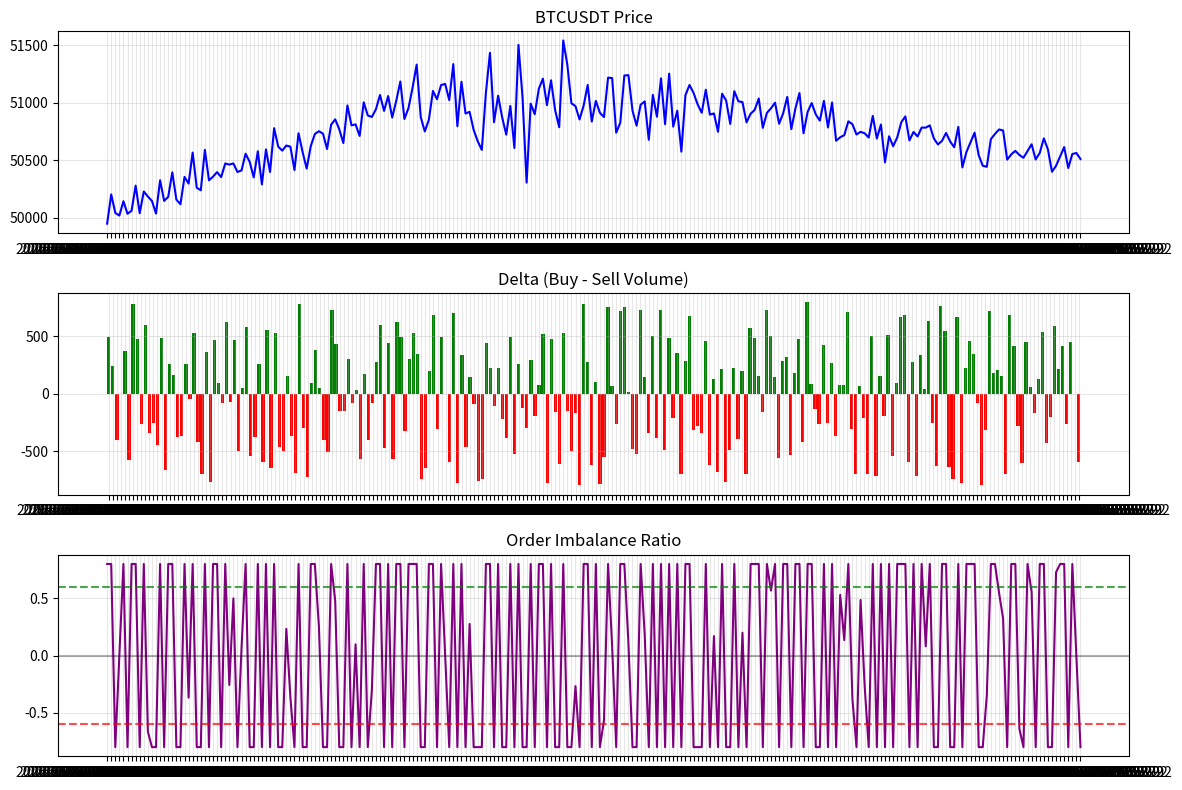

Here is the Python script that generated this plot:
"""
Order Flow Indicators - Phân tích dòng lệnh trong thị trường

Module này cung cấp các công cụ phân tích dòng lệnh (Order Flow) để hiểu rõ hơn
về áp lực mua/bán, phân bố khối lượng, và các yếu tố quan trọng khác dưới mức nến.
"""

import logging
import numpy as np
import pandas as pd
from datetime import datetime, timedelta
import os
import json
import matplotlib.pyplot as plt
from typing import Dict, List, Tuple, Optional, Union, Any

# Configure logging
logging.basicConfig(level=logging.INFO, format='%(asctime)s - %(name)s - %(levelname)s - %(message)s')
logger = logging.getLogger('order_flow_indicators')

class OrderFlowAnalyzer:
    """
    Phân tích dòng lệnh và áp lực mua/bán trong thị trường cryptocurrency.
    
    Cung cấp các công cụ để phân tích:
    - Cumulative Delta: Chênh lệch tích lũy giữa khối lượng mua và bán
    - Order Imbalance: Mất cân bằng giữa lệnh mua và bán
    - Liquidity Levels: Các mức thanh khoản quan trọng
    - Volume Profile và Point of Control
    """
    
    def __init__(self, data_storage_path='data/order_flow'):
        """
        Khởi tạo Order Flow Analyzer.
        
        Args:
            data_storage_path (str): Đường dẫn lưu trữ dữ liệu order flow
        """
        self.data_storage_path = data_storage_path
        
        # Lưu trữ dữ liệu phân tích
        self.order_flow_data = {}  # {symbol: {timestamp: data}}
        self.liquidity_data = {}   # {symbol: {levels: [price levels], volumes: [volumes]}}
        self.delta_data = {}       # {symbol: {timestamp: delta}}
        self.imbalance_data = {}   # {symbol: {timestamp: imbalance_ratio}}
        
        # Cấu hình
        self.config = {
            # Các ngưỡng phát hiện
            'significant_volume_ratio': 2.0,     # Tỷ lệ khối lượng để coi là đáng kể
            'liquidity_cluster_threshold': 1.5,  # Ngưỡng để gom các vùng thanh khoản
            'delta_significance': 0.6,           # Ngưỡng delta để xác định xu hướng
            'signal_lookback': 5,                # Số nến để xác định xu hướng
            
            # Khung thời gian lưu trữ
            'storage_days': 7,                   # Số ngày lưu dữ liệu
            
            # Các tham số mô phỏng
            'buy_sell_ratio_volatility': 0.2,    # Biến động trong tỷ lệ mua/bán mô phỏng
            'price_impact_factor': 0.5,          # Mức ảnh hưởng của khối lượng lên giá
            'liquidity_density': 20,             # Số điểm thanh khoản mô phỏng
            'simulation_seed': 42                # Seed cho tính toán mô phỏng
        }
        
        # Tạo thư mục lưu trữ
        os.makedirs(data_storage_path, exist_ok=True)
        
        # Đặt seed cho mô phỏng
        np.random.seed(self.config['simulation_seed'])
    
    def simulate_from_candle_data(self, symbol: str, df: pd.DataFrame) -> None:
        """
        Mô phỏng dữ liệu order flow từ dữ liệu nến OHLCV.
        
        Args:
            symbol (str): Cặp tiền tệ
            df (pd.DataFrame): DataFrame chứa dữ liệu nến OHLCV
        """
        try:
            if df.empty:
                logger.warning(f"DataFrame trống, không thể mô phỏng order flow cho {symbol}")
                return
                
            # Đảm bảo các cột cần thiết tồn tại
            required_columns = ['open', 'high', 'low', 'close', 'volume']
            for col in required_columns:
                if col not in df.columns:
                    logger.warning(f"Thiếu cột {col} trong dữ liệu")
                    return
            
            # Tạo thư mục lưu trữ theo symbol
            symbol_path = os.path.join(self.data_storage_path, symbol)
            os.makedirs(symbol_path, exist_ok=True)
            
            # Khởi tạo dữ liệu cho symbol
            if symbol not in self.order_flow_data:
                self.order_flow_data[symbol] = {}
                self.liquidity_data[symbol] = {'levels': [], 'volumes': []}
                self.delta_data[symbol] = {}
                self.imbalance_data[symbol] = {}
            
            # Mô phỏng dữ liệu order flow cho mỗi nến
            for idx, row in df.iterrows():
                timestamp = idx.isoformat() if isinstance(idx, pd.Timestamp) else str(idx)
                
                # Mô phỏng tỷ lệ khối lượng mua/bán dựa trên biến động giá
                price_change = row['close'] - row['open']
                price_range = row['high'] - row['low']
                
                # Tính tỷ lệ mua/bán dựa trên biến động giá
                # Nếu giá tăng: tỷ lệ mua > bán, giá giảm: tỷ lệ bán > mua
                if price_range > 0:
                    # Chuẩn hóa biến đổi giá thành tỷ lệ từ -1 đến 1
                    normalized_change = price_change / price_range
                    
                    # Thêm nhiễu
                    noise = np.random.normal(0, self.config['buy_sell_ratio_volatility'])
                    buy_ratio = 0.5 + (normalized_change + noise) / 2
                    
                    # Giới hạn trong khoảng 0.1 - 0.9 để tránh các giá trị cực đoan
                    buy_ratio = min(max(buy_ratio, 0.1), 0.9)
                else:
                    # Nếu giá không thay đổi, coi như 50-50
                    buy_ratio = 0.5
                
                sell_ratio = 1 - buy_ratio
                
                # Tính khối lượng mua và bán dựa trên tỷ lệ
                buy_volume = row['volume'] * buy_ratio
                sell_volume = row['volume'] * sell_ratio
                
                # Tính delta (chênh lệch mua - bán)
                delta = buy_volume - sell_volume
                
                # Tính tỷ lệ mất cân bằng (imbalance) đơn giản
                imbalance_ratio = delta / row['volume'] if row['volume'] > 0 else 0
                
                # Lưu dữ liệu
                self.order_flow_data[symbol][timestamp] = {
                    'buy_volume': buy_volume,
                    'sell_volume': sell_volume,
                    'delta': delta,
                    'imbalance_ratio': imbalance_ratio,
                    'price_range': price_range,
                    'open': row['open'],
                    'high': row['high'],
                    'low': row['low'],
                    'close': row['close'],
                    'total_volume': row['volume']
                }
                
                self.delta_data[symbol][timestamp] = delta
                self.imbalance_data[symbol][timestamp] = imbalance_ratio
            
            # Mô phỏng các mức thanh khoản dựa trên giá
            self._simulate_liquidity_levels(symbol, df)
            
            # Lưu dữ liệu
            self._save_order_flow_data(symbol)
            
            logger.info(f"Đã mô phỏng dữ liệu order flow cho {symbol} từ {len(df)} nến")
            
        except Exception as e:
            logger.error(f"Lỗi khi mô phỏng order flow: {str(e)}")
    
    def get_order_flow_signals(self, symbol: str, df: pd.DataFrame = None) -> Dict:
        """
        Lấy tín hiệu dựa trên phân tích order flow.
        
        Args:
            symbol (str): Cặp tiền tệ
            df (pd.DataFrame, optional): DataFrame chứa dữ liệu nến mới nhất
            
        Returns:
            Dict: Các tín hiệu order flow
        """
        try:
            # Nếu có df mới, cập nhật mô phỏng
            if df is not None and not df.empty:
                self.simulate_from_candle_data(symbol, df)
            
            # Kiểm tra dữ liệu
            if symbol not in self.order_flow_data or not self.order_flow_data[symbol]:
                logger.warning(f"Không có dữ liệu order flow cho {symbol}")
                return {
                    'signals': {
                        'buy_signal': False,
                        'sell_signal': False,
                        'neutral': True,
                        'strength': 0.0
                    },
                    'key_levels': {
                        'support': [],
                        'resistance': []
                    },
                    'liquidity': {
                        'ratio': 1.0,
                        'above_price': 0,
                        'below_price': 0
                    }
                }
            
            # Lấy n dòng dữ liệu gần nhất
            n = self.config['signal_lookback']
            recent_data = list(self.order_flow_data[symbol].values())[-n:]
            
            if not recent_data:
                logger.warning(f"Không đủ dữ liệu gần đây cho {symbol}")
                return {
                    'signals': {
                        'buy_signal': False,
                        'sell_signal': False,
                        'neutral': True,
                        'strength': 0.0
                    }
                }
            
            # Tính tích lũy delta gần đây
            recent_delta = sum(item['delta'] for item in recent_data)
            recent_volume = sum(item['total_volume'] for item in recent_data)
            
            delta_ratio = recent_delta / recent_volume if recent_volume > 0 else 0
            
            # Xác định tín hiệu mua/bán dựa trên delta và imbalance
            buy_signal = delta_ratio > self.config['delta_significance']
            sell_signal = delta_ratio < -self.config['delta_significance']
            neutral = not (buy_signal or sell_signal)
            
            # Tính độ mạnh tín hiệu (0-1)
            signal_strength = abs(delta_ratio)
            
            # Lấy giá hiện tại
            current_price = recent_data[-1]['close']
            
            # Xác định các mức hỗ trợ/kháng cự
            support_levels, resistance_levels = self._identify_key_levels(symbol, current_price)
            
            # Đánh giá thanh khoản trên/dưới giá hiện tại
            liquidity_above, liquidity_below = self._assess_liquidity(symbol, current_price)
            liquidity_ratio = liquidity_above / liquidity_below if liquidity_below > 0 else 1.0
            
            # Tạo kết quả
            result = {
                'signals': {
                    'buy_signal': buy_signal,
                    'sell_signal': sell_signal,
                    'neutral': neutral,
                    'strength': signal_strength
                },
                'key_levels': {
                    'support': support_levels,
                    'resistance': resistance_levels
                },
                'liquidity': {
                    'ratio': liquidity_ratio,
                    'above_price': liquidity_above,
                    'below_price': liquidity_below
                },
                'extra_info': {
                    'cumulative_delta': recent_delta,
                    'delta_ratio': delta_ratio,
                    'current_price': current_price
                }
            }
            
            return result
            
        except Exception as e:
            logger.error(f"Lỗi khi lấy tín hiệu order flow: {str(e)}")
            return {
                'signals': {
                    'buy_signal': False,
                    'sell_signal': False,
                    'neutral': True,
                    'strength': 0.0
                },
                'error': str(e)
            }
    
    def get_cumulative_delta(self, symbol: str, timeframe: str = 'recent') -> float:
        """
        Lấy delta tích lũy (chênh lệch mua - bán).
        
        Args:
            symbol (str): Cặp tiền tệ
            timeframe (str): Khung thời gian ('recent', 'daily', 'all')
            
        Returns:
            float: Delta tích lũy
        """
        try:
            if symbol not in self.delta_data or not self.delta_data[symbol]:
                return 0.0
                
            # Lấy tất cả giá trị delta
            all_deltas = list(self.delta_data[symbol].values())
            
            if timeframe == 'recent':
                # Lấy n giá trị gần nhất
                n = min(self.config['signal_lookback'], len(all_deltas))
                return sum(all_deltas[-n:])
            elif timeframe == 'daily':
                # Lấy khoảng 24h gần nhất (tương đương daily)
                n = min(24, len(all_deltas))
                return sum(all_deltas[-n:])
            else:
                # Lấy tất cả
                return sum(all_deltas)
                
        except Exception as e:
            logger.error(f"Lỗi khi lấy delta tích lũy: {str(e)}")
            return 0.0
    
    def get_order_imbalance(self, symbol: str, timeframe: str = 'recent') -> float:
        """
        Lấy tỷ lệ mất cân bằng giữa lệnh mua và bán.
        
        Args:
            symbol (str): Cặp tiền tệ
            timeframe (str): Khung thời gian ('recent', 'daily', 'all')
            
        Returns:
            float: Tỷ lệ mất cân bằng (-1 đến 1, âm = áp lực bán, dương = áp lực mua)
        """
        try:
            if symbol not in self.imbalance_data or not self.imbalance_data[symbol]:
                return 0.0
                
            # Lấy tất cả giá trị imbalance
            all_imbalances = list(self.imbalance_data[symbol].values())
            
            if timeframe == 'recent':
                # Lấy n giá trị gần nhất
                n = min(self.config['signal_lookback'], len(all_imbalances))
                imbalances = all_imbalances[-n:]
            elif timeframe == 'daily':
                # Lấy khoảng 24h gần nhất
                n = min(24, len(all_imbalances))
                imbalances = all_imbalances[-n:]
            else:
                # Lấy tất cả
                imbalances = all_imbalances
                
            # Tính trung bình
            return sum(imbalances) / len(imbalances) if imbalances else 0.0
                
        except Exception as e:
            logger.error(f"Lỗi khi lấy tỷ lệ mất cân bằng lệnh: {str(e)}")
            return 0.0
    
    def visualize_delta_flow(self, symbol: str, output_path: Optional[str] = None) -> str:
        """
        Tạo biểu đồ dòng chảy delta.
        
        Args:
            symbol (str): Cặp tiền tệ
            output_path (str, optional): Đường dẫn lưu biểu đồ
            
        Returns:
            str: Đường dẫn đến biểu đồ
        """
        try:
            if symbol not in self.order_flow_data or not self.order_flow_data[symbol]:
                logger.warning(f"Không có dữ liệu order flow cho {symbol}")
                return ""
                
            # Tạo DataFrame từ dữ liệu
            data = []
            timestamps = []
            
            for timestamp, values in self.order_flow_data[symbol].items():
                data.append({
                    'close': values['close'],
                    'delta': values['delta'],
                    'buy_volume': values['buy_volume'],
                    'sell_volume': values['sell_volume'],
                    'imbalance_ratio': values['imbalance_ratio']
                })
                timestamps.append(timestamp)
                
            df = pd.DataFrame(data)
            df.index = timestamps
            
            # Tạo đường dẫn lưu biểu đồ nếu không cung cấp
            if not output_path:
                symbol_dir = os.path.join(self.data_storage_path, symbol)
                os.makedirs(symbol_dir, exist_ok=True)
                output_path = os.path.join(symbol_dir, f"{symbol}_delta_flow.png")
                
            # Tạo biểu đồ
            plt.figure(figsize=(12, 8))
            
            # Subplot 1: Giá
            plt.subplot(3, 1, 1)
            plt.plot(df.index, df['close'], 'b-')
            plt.title(f'{symbol} Price')
            plt.grid(True, alpha=0.3)
            
            # Subplot 2: Delta
            plt.subplot(3, 1, 2)
            plt.bar(df.index, df['delta'], color=['g' if d > 0 else 'r' for d in df['delta']])
            plt.title('Delta (Buy - Sell Volume)')
            plt.grid(True, alpha=0.3)
            
            # Subplot 3: Mất cân bằng
            plt.subplot(3, 1, 3)
            plt.plot(df.index, df['imbalance_ratio'], 'purple')
            plt.axhline(y=0, color='black', linestyle='-', alpha=0.3)
            plt.axhline(y=self.config['delta_significance'], color='green', linestyle='--', alpha=0.7)
            plt.axhline(y=-self.config['delta_significance'], color='red', linestyle='--', alpha=0.7)
            plt.title('Order Imbalance Ratio')
            plt.grid(True, alpha=0.3)
            
            plt.tight_layout()
            plt.savefig(output_path)
            plt.close()
            
            logger.info(f"Đã tạo biểu đồ delta flow tại: {output_path}")
            
            return output_path
            
        except Exception as e:
            logger.error(f"Lỗi khi tạo biểu đồ delta flow: {str(e)}")
            return ""
    
    def analyze_liquidity_distribution(self, symbol: str) -> Dict:
        """
        Phân tích phân bố thanh khoản.
        
        Args:
            symbol (str): Cặp tiền tệ
            
        Returns:
            Dict: Kết quả phân tích thanh khoản
        """
        try:
            if symbol not in self.liquidity_data or not self.liquidity_data[symbol]:
                logger.warning(f"Không có dữ liệu thanh khoản cho {symbol}")
                return {}
                
            # Lấy dữ liệu thanh khoản
            levels = self.liquidity_data[symbol]['levels']
            volumes = self.liquidity_data[symbol]['volumes']
            
            if not levels or not volumes:
                return {}
                
            # Tìm mức có thanh khoản cao nhất
            max_idx = np.argmax(volumes)
            max_liquidity_level = levels[max_idx]
            max_liquidity_volume = volumes[max_idx]
            
            # Tìm mức có thanh khoản thấp nhất
            min_idx = np.argmin(volumes)
            min_liquidity_level = levels[min_idx]
            min_liquidity_volume = volumes[min_idx]
            
            # Tìm các cụm thanh khoản (liquidity clusters)
            clusters = self._find_liquidity_clusters(levels, volumes)
            
            # Lấy giá mới nhất
            latest_data = list(self.order_flow_data[symbol].values())[-1] if self.order_flow_data[symbol] else None
            current_price = latest_data['close'] if latest_data else None
            
            # Tính toán mức trung bình và phân phối
            avg_liquidity = np.mean(volumes)
            std_liquidity = np.std(volumes)
            median_liquidity = np.median(volumes)
            
            # Tạo kết quả
            result = {
                'symbol': symbol,
                'max_liquidity': {
                    'price': max_liquidity_level,
                    'volume': max_liquidity_volume
                },
                'min_liquidity': {
                    'price': min_liquidity_level,
                    'volume': min_liquidity_volume
                },
                'liquidity_clusters': clusters,
                'current_price': current_price,
                'statistics': {
                    'avg_liquidity': avg_liquidity,
                    'median_liquidity': median_liquidity,
                    'std_liquidity': std_liquidity
                }
            }
            
            return result
            
        except Exception as e:
            logger.error(f"Lỗi khi phân tích phân bố thanh khoản: {str(e)}")
            return {}
    
    def _simulate_liquidity_levels(self, symbol: str, df: pd.DataFrame) -> None:
        """
        Mô phỏng các mức thanh khoản dựa trên giá.
        
        Args:
            symbol (str): Cặp tiền tệ
            df (pd.DataFrame): DataFrame chứa dữ liệu nến
        """
        try:
            # Tìm phạm vi giá
            min_price = df['low'].min() * 0.99  # Giảm một chút để lấy cả phạm vi ngoài
            max_price = df['high'].max() * 1.01  # Tăng một chút để lấy cả phạm vi ngoài
            
            # Tạo số lượng mức thanh khoản
            n_levels = self.config['liquidity_density']
            
            # Tạo các mức giá ngẫu nhiên theo phân phối cụ thể
            # Chúng ta sẽ tập trung gấp đôi thanh khoản gần vùng có lịch sử giao dịch
            price_history = list(df['close']) + list(df['open']) + list(df['high']) + list(df['low'])
            
            # Chọn một số mức dựa trên lịch sử giá
            history_sample = np.random.choice(price_history, size=n_levels // 2)
            
            # Thêm nhiễu nhỏ để tránh quá tập trung
            history_levels = history_sample + np.random.normal(0, (max_price - min_price) * 0.005, size=n_levels // 2)
            
            # Tạo các mức ngẫu nhiên khác trong phạm vi giá
            random_levels = np.random.uniform(min_price, max_price, size=n_levels // 2)
            
            # Kết hợp các mức
            all_levels = np.concatenate([history_levels, random_levels])
            
            # Mô phỏng khối lượng cho mỗi mức
            # Sử dụng phân phối lognormal để có một số mức có khối lượng rất cao (mô phỏng các vùng thanh khoản lớn)
            base_volumes = np.random.lognormal(mean=0, sigma=1, size=n_levels)
            
            # Điều chỉnh khối lượng dựa trên khoảng cách đến giá gần nhất trong lịch sử
            volumes = []
            for level in all_levels:
                # Tìm khoảng cách đến giá gần nhất trong lịch sử
                distances = np.abs(np.array(price_history) - level)
                min_distance = distances.min()
                
                # Tính hệ số dựa trên khoảng cách (càng gần càng có khả năng có thanh khoản cao)
                distance_factor = np.exp(-min_distance / (max_price - min_price) * 10)
                
                # Lấy khối lượng cơ sở và điều chỉnh theo khoảng cách
                base_idx = len(volumes) % len(base_volumes)
                adjusted_volume = base_volumes[base_idx] * (1 + distance_factor * 2)
                
                volumes.append(adjusted_volume)
            
            # Chuẩn hóa khối lượng
            volumes = np.array(volumes)
            volumes = volumes / volumes.sum() * df['volume'].sum()
            
            # Lưu kết quả
            self.liquidity_data[symbol] = {
                'levels': all_levels.tolist(),
                'volumes': volumes.tolist()
            }
            
        except Exception as e:
            logger.error(f"Lỗi khi mô phỏng các mức thanh khoản: {str(e)}")
    
    def _identify_key_levels(self, symbol: str, current_price: float) -> Tuple[List[float], List[float]]:
        """
        Xác định các mức giá quan trọng (hỗ trợ/kháng cự) dựa trên thanh khoản.
        
        Args:
            symbol (str): Cặp tiền tệ
            current_price (float): Giá hiện tại
            
        Returns:
            Tuple[List[float], List[float]]: Danh sách (mức hỗ trợ, mức kháng cự)
        """
        try:
            if symbol not in self.liquidity_data or not self.liquidity_data[symbol]:
                return [], []
                
            # Lấy dữ liệu thanh khoản
            levels = np.array(self.liquidity_data[symbol]['levels'])
            volumes = np.array(self.liquidity_data[symbol]['volumes'])
            
            if len(levels) == 0 or len(volumes) == 0:
                return [], []
                
            # Tính ngưỡng khối lượng đáng kể
            avg_volume = np.mean(volumes)
            significant_threshold = avg_volume * self.config['significant_volume_ratio']
            
            # Tìm các mức có khối lượng đáng kể
            significant_indices = np.where(volumes >= significant_threshold)[0]
            significant_levels = levels[significant_indices]
            
            # Lọc thành hỗ trợ (dưới giá hiện tại) và kháng cự (trên giá hiện tại)
            support_levels = significant_levels[significant_levels < current_price]
            resistance_levels = significant_levels[significant_levels > current_price]
            
            # Sắp xếp theo khoảng cách đến giá hiện tại
            support_levels = sorted(support_levels, reverse=True)  # Gần nhất đầu tiên
            resistance_levels = sorted(resistance_levels)  # Gần nhất đầu tiên
            
            # Giới hạn số lượng mức trả về
            max_levels = 5
            support_levels = support_levels[:max_levels]
            resistance_levels = resistance_levels[:max_levels]
            
            return support_levels, resistance_levels
            
        except Exception as e:
            logger.error(f"Lỗi khi xác định mức giá quan trọng: {str(e)}")
            return [], []
    
    def _assess_liquidity(self, symbol: str, current_price: float) -> Tuple[float, float]:
        """
        Đánh giá thanh khoản trên và dưới mức giá hiện tại.
        
        Args:
            symbol (str): Cặp tiền tệ
            current_price (float): Giá hiện tại
            
        Returns:
            Tuple[float, float]: (thanh khoản trên, thanh khoản dưới)
        """
        try:
            if symbol not in self.liquidity_data or not self.liquidity_data[symbol]:
                return 0.0, 0.0
                
            # Lấy dữ liệu thanh khoản
            levels = np.array(self.liquidity_data[symbol]['levels'])
            volumes = np.array(self.liquidity_data[symbol]['volumes'])
            
            if len(levels) == 0 or len(volumes) == 0:
                return 0.0, 0.0
                
            # Tìm các mức trên và dưới giá hiện tại
            above_indices = np.where(levels > current_price)[0]
            below_indices = np.where(levels < current_price)[0]
            
            # Tính tổng khối lượng
            liquidity_above = np.sum(volumes[above_indices]) if len(above_indices) > 0 else 0.0
            liquidity_below = np.sum(volumes[below_indices]) if len(below_indices) > 0 else 0.0
            
            return liquidity_above, liquidity_below
            
        except Exception as e:
            logger.error(f"Lỗi khi đánh giá thanh khoản: {str(e)}")
            return 0.0, 0.0
    
    def _find_liquidity_clusters(self, levels: List[float], volumes: List[float]) -> List[Dict]:
        """
        Tìm các cụm thanh khoản.
        
        Args:
            levels (List[float]): Danh sách các mức giá
            volumes (List[float]): Danh sách khối lượng tương ứng
            
        Returns:
            List[Dict]: Danh sách các cụm thanh khoản
        """
        try:
            if not levels or not volumes:
                return []
                
            # Tính ngưỡng khối lượng đáng kể
            avg_volume = np.mean(volumes)
            significant_threshold = avg_volume * self.config['liquidity_cluster_threshold']
            
            # Tìm các mức có khối lượng đáng kể
            significant_indices = np.where(np.array(volumes) >= significant_threshold)[0]
            
            if len(significant_indices) == 0:
                return []
                
            # Sắp xếp theo mức giá
            indices = sorted(significant_indices, key=lambda i: levels[i])
            
            # Gom các mức giá gần nhau thành cụm
            clusters = []
            current_cluster = {
                'start_idx': indices[0],
                'end_idx': indices[0],
                'total_volume': volumes[indices[0]]
            }
            
            for i in range(1, len(indices)):
                curr_idx = indices[i]
                prev_idx = indices[i-1]
                
                # Nếu khoảng cách giữa hai mức liên tiếp nhỏ, gom vào cùng cụm
                if levels[curr_idx] - levels[prev_idx] < (max(levels) - min(levels)) * 0.02:  # 2% phạm vi
                    current_cluster['end_idx'] = curr_idx
                    current_cluster['total_volume'] += volumes[curr_idx]
                else:
                    # Thêm cụm hiện tại vào danh sách và tạo cụm mới
                    clusters.append(current_cluster)
                    current_cluster = {
                        'start_idx': curr_idx,
                        'end_idx': curr_idx,
                        'total_volume': volumes[curr_idx]
                    }
            
            # Thêm cụm cuối cùng
            clusters.append(current_cluster)
            
            # Tính thông tin chi tiết cho mỗi cụm
            result = []
            for cluster in clusters:
                cluster_indices = list(range(cluster['start_idx'], cluster['end_idx'] + 1))
                cluster_levels = [levels[i] for i in cluster_indices]
                cluster_volumes = [volumes[i] for i in cluster_indices]
                
                # Tính giá trung bình theo khối lượng
                volume_weighted_price = sum(l * v for l, v in zip(cluster_levels, cluster_volumes)) / sum(cluster_volumes)
                
                result.append({
                    'min_price': min(cluster_levels),
                    'max_price': max(cluster_levels),
                    'avg_price': volume_weighted_price,
                    'total_volume': sum(cluster_volumes),
                    'volume_ratio': sum(cluster_volumes) / sum(volumes)
                })
            
            # Sắp xếp theo khối lượng giảm dần
            result = sorted(result, key=lambda x: x['total_volume'], reverse=True)
            
            return result
            
        except Exception as e:
            logger.error(f"Lỗi khi tìm cụm thanh khoản: {str(e)}")
            return []
    
    def _save_order_flow_data(self, symbol: str) -> None:
        """
        Lưu dữ liệu order flow.
        
        Args:
            symbol (str): Cặp tiền tệ
        """
        try:
            symbol_dir = os.path.join(self.data_storage_path, symbol)
            os.makedirs(symbol_dir, exist_ok=True)
            
            # Lưu dữ liệu
            if symbol in self.order_flow_data:
                with open(os.path.join(symbol_dir, 'order_flow_data.json'), 'w') as f:
                    json.dump(self.order_flow_data[symbol], f, indent=2)
            
            if symbol in self.liquidity_data:
                with open(os.path.join(symbol_dir, 'liquidity_data.json'), 'w') as f:
                    json.dump(self.liquidity_data[symbol], f, indent=2)
                    
            if symbol in self.delta_data:
                with open(os.path.join(symbol_dir, 'delta_data.json'), 'w') as f:
                    json.dump(self.delta_data[symbol], f, indent=2)
                    
            if symbol in self.imbalance_data:
                with open(os.path.join(symbol_dir, 'imbalance_data.json'), 'w') as f:
                    json.dump(self.imbalance_data[symbol], f, indent=2)
                    
        except Exception as e:
            logger.error(f"Lỗi khi lưu dữ liệu order flow: {str(e)}")


if __name__ == "__main__":
    # Ví dụ sử dụng
    import pandas as pd
    import numpy as np
    from datetime import datetime, timedelta
    
    # Tạo dữ liệu mẫu
    days = 10
    now = datetime.now()
    dates = [now - timedelta(hours=i) for i in range(days * 24, 0, -1)]
    
    # Tạo giá theo mô hình đơn giản
    prices = []
    base_price = 50000  # BTC price
    for i in range(days * 24):
        # Tạo một số xu hướng
        if i < days * 24 * 0.3:  # Uptrend
            trend = 1000 * (i / (days * 24 * 0.3))
            noise = np.random.normal(0, 100)
        elif i < days * 24 * 0.6:  # Sideway
            trend = 1000
            noise = np.random.normal(0, 200)
        else:  # Downtrend
            trend = 1000 - 500 * ((i - days * 24 * 0.6) / (days * 24 * 0.4))
            noise = np.random.normal(0, 100)
            
        price = base_price + trend + noise
        prices.append(price)
    
    # Tạo DataFrame
    df = pd.DataFrame({
        'open': [prices[i-1] if i > 0 else prices[i] * 0.999 for i in range(days * 24)],
        'high': [p * (1 + 0.001 * np.random.random()) for p in prices],
        'low': [p * (1 - 0.001 * np.random.random()) for p in prices],
        'close': prices,
        'volume': [100 + 900 * np.random.random() for _ in range(days * 24)]
    }, index=dates)
    
    # Tạo analyzer
    analyzer = OrderFlowAnalyzer()
    
    # Mô phỏng order flow từ dữ liệu nến
    analyzer.simulate_from_candle_data('BTCUSDT', df)
    
    # Lấy tín hiệu
    signals = analyzer.get_order_flow_signals('BTCUSDT')
    
    print("=== Order Flow Signals ===")
    print(f"Buy Signal: {signals['signals']['buy_signal']}")
    print(f"Sell Signal: {signals['signals']['sell_signal']}")
    print(f"Neutral: {signals['signals']['neutral']}")
    print(f"Signal Strength: {signals['signals']['strength']:.2f}")
    
    # Lấy delta tích lũy
    delta = analyzer.get_cumulative_delta('BTCUSDT')
    print(f"\nCumulative Delta: {delta:.2f}")
    
    # Lấy tỷ lệ mất cân bằng
    imbalance = analyzer.get_order_imbalance('BTCUSDT')
    print(f"Order Imbalance: {imbalance:.2f}")
    
    # Phân tích thanh khoản
    liquidity = analyzer.analyze_liquidity_distribution('BTCUSDT')
    if liquidity:
        print("\n=== Liquidity Analysis ===")
        print(f"Max Liquidity Level: {liquidity['max_liquidity']['price']:.2f}")
        print(f"Current Price: {liquidity['current_price']:.2f}")
        
        print("\nLiquidity Clusters:")
        for i, cluster in enumerate(liquidity['liquidity_clusters'][:3]):
            print(f"Cluster {i+1}: {cluster['min_price']:.2f} - {cluster['max_price']:.2f}, Volume: {cluster['total_volume']:.2f}")
    
    # Tạo biểu đồ
    chart_path = analyzer.visualize_delta_flow('BTCUSDT')
    print(f"\nDelta Flow Chart: {chart_path}")
